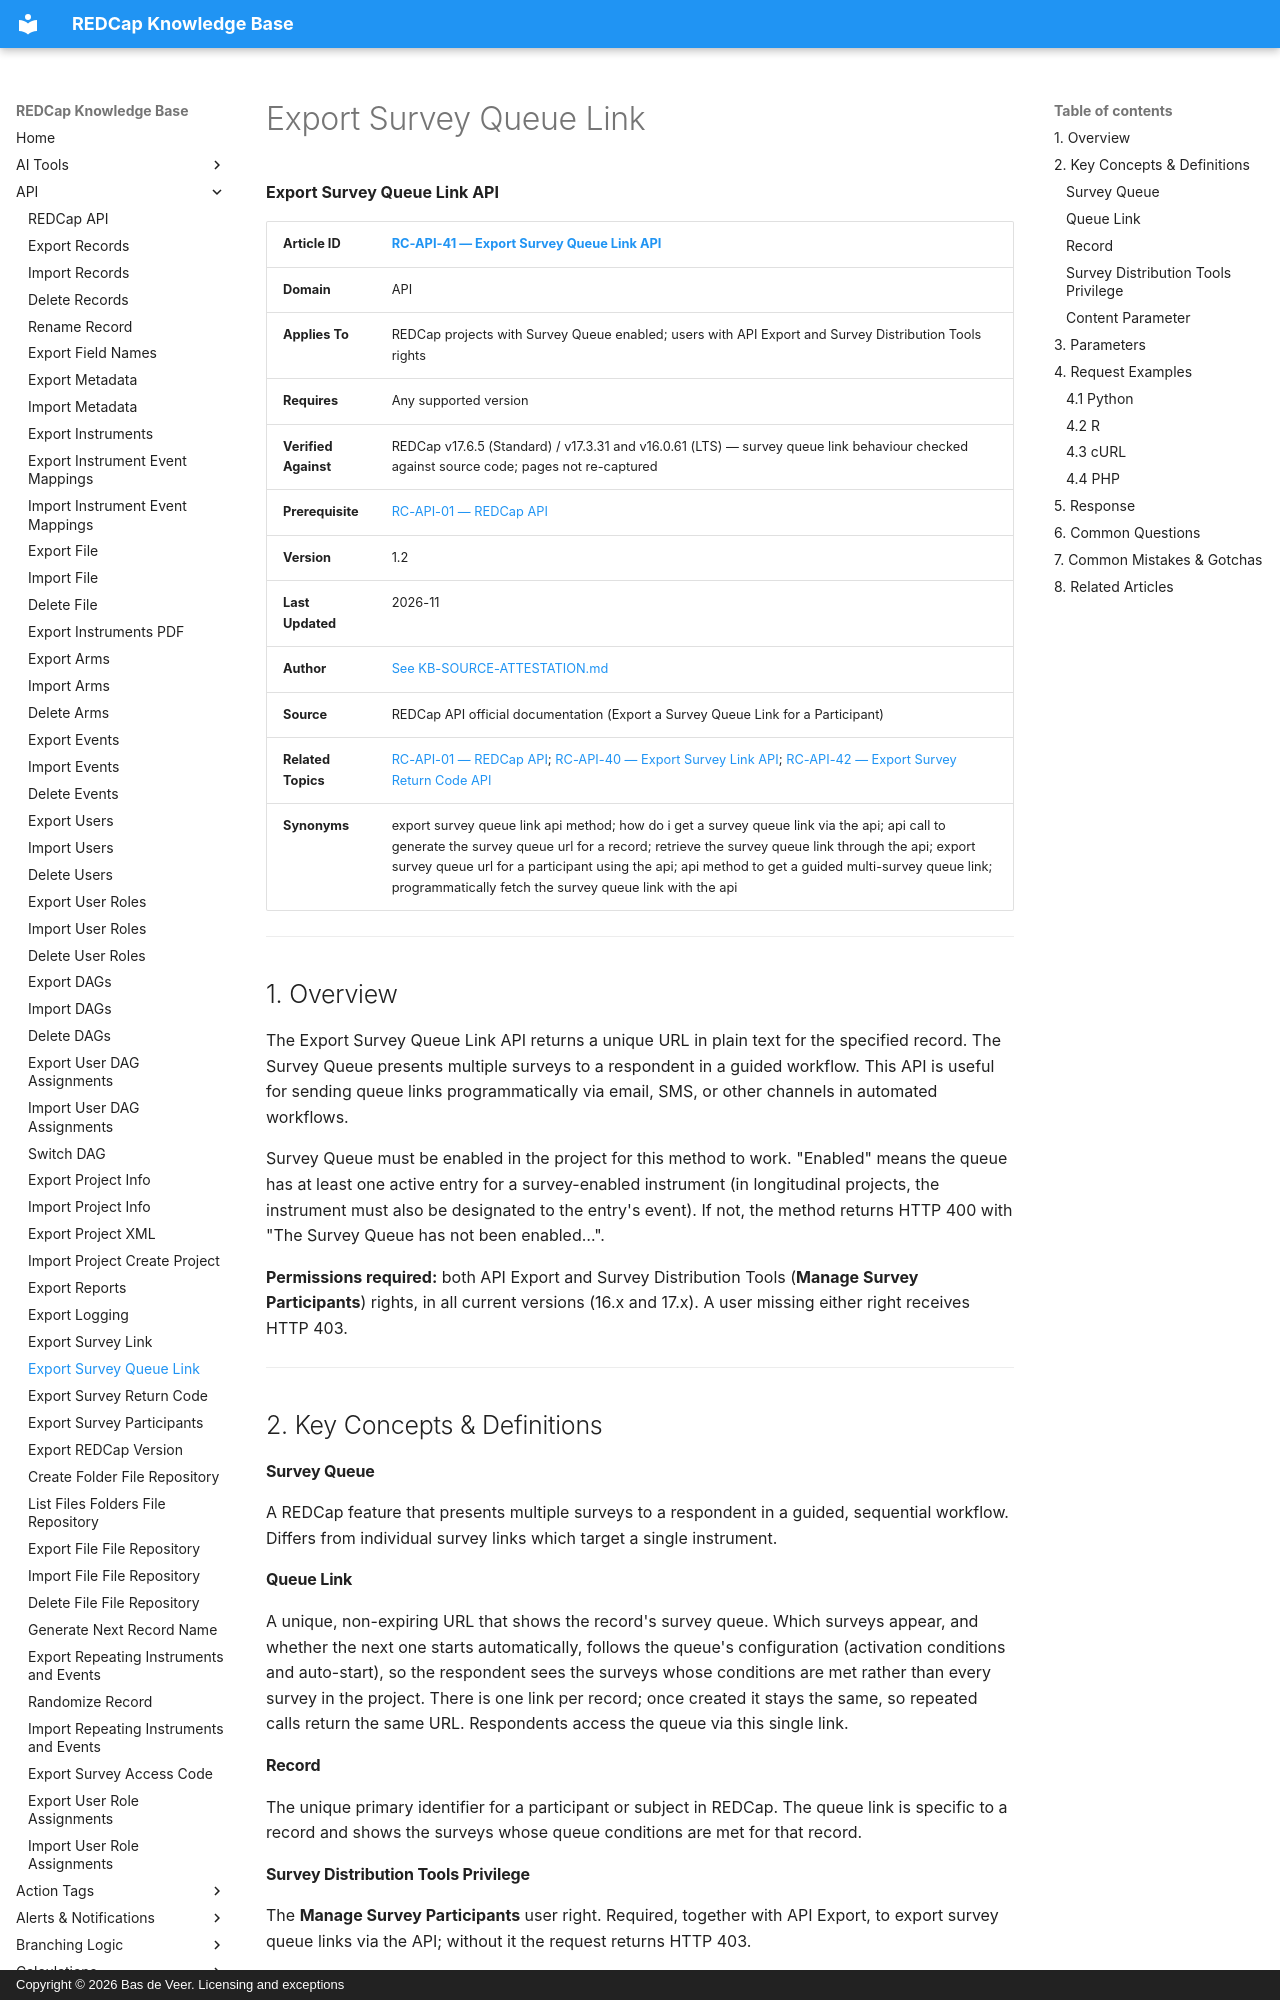

repository: bdeveer/REDCap_KB_RAG · page: RC-API-41_Export-Survey-Queue-Link/index.html · generator: mkdocs · copyright: Copyright © 2026 Bas de Veer. Licensing and exceptions



**Export Survey Queue Link API**

| **Article ID** | [RC-API-41 — Export Survey Queue Link API](RC-API-41_Export-Survey-Queue-Link.md) |
|---|---|
| **Domain** | API |
| **Applies To** | REDCap projects with Survey Queue enabled; users with API Export and Survey Distribution Tools rights |
| **Requires** | Any supported version |
| **Verified Against** | REDCap v17.6.5 (Standard) / v17.3.31 and v16.0.61 (LTS) — survey queue link behaviour checked against source code; pages not re-captured |
| **Prerequisite** | [RC-API-01 — REDCap API](RC-API-01_REDCap-API.md) |
| **Version** | 1.2 |
| **Last Updated** | 2026-11 |
| **Author** | [See KB-SOURCE-ATTESTATION.md](KB-SOURCE-ATTESTATION.md) |
| **Source** | REDCap API official documentation (Export a Survey Queue Link for a Participant) |
| **Related Topics** | [RC-API-01 — REDCap API](RC-API-01_REDCap-API.md); [RC-API-40 — Export Survey Link API](RC-API-40_Export-Survey-Link.md); [RC-API-42 — Export Survey Return Code API](RC-API-42_Export-Survey-Return-Code.md)|
| **Synonyms** | export survey queue link api method; how do i get a survey queue link via the api; api call to generate the survey queue url for a record; retrieve the survey queue link through the api; export survey queue url for a participant using the api; api method to get a guided multi-survey queue link; programmatically fetch the survey queue link with the api |

---

## 1. Overview

The Export Survey Queue Link API returns a unique URL in plain text for the specified record. The Survey Queue presents multiple surveys to a respondent in a guided workflow. This API is useful for sending queue links programmatically via email, SMS, or other channels in automated workflows.

Survey Queue must be enabled in the project for this method to work. "Enabled" means the queue has at least one active entry for a survey-enabled instrument (in longitudinal projects, the instrument must also be designated to the entry's event). If not, the method returns HTTP 400 with "The Survey Queue has not been enabled…".

**Permissions required:** both API Export and Survey Distribution Tools (**Manage Survey Participants**) rights, in all current versions (16.x and 17.x). A user missing either right receives HTTP 403.

---

## 2. Key Concepts & Definitions

#### Survey Queue
A REDCap feature that presents multiple surveys to a respondent in a guided, sequential workflow. Differs from individual survey links which target a single instrument.

#### Queue Link
A unique, non-expiring URL that shows the record's survey queue. Which surveys appear, and whether the next one starts automatically, follows the queue's configuration (activation conditions and auto-start), so the respondent sees the surveys whose conditions are met rather than every survey in the project. There is one link per record; once created it stays the same, so repeated calls return the same URL. Respondents access the queue via this single link.
